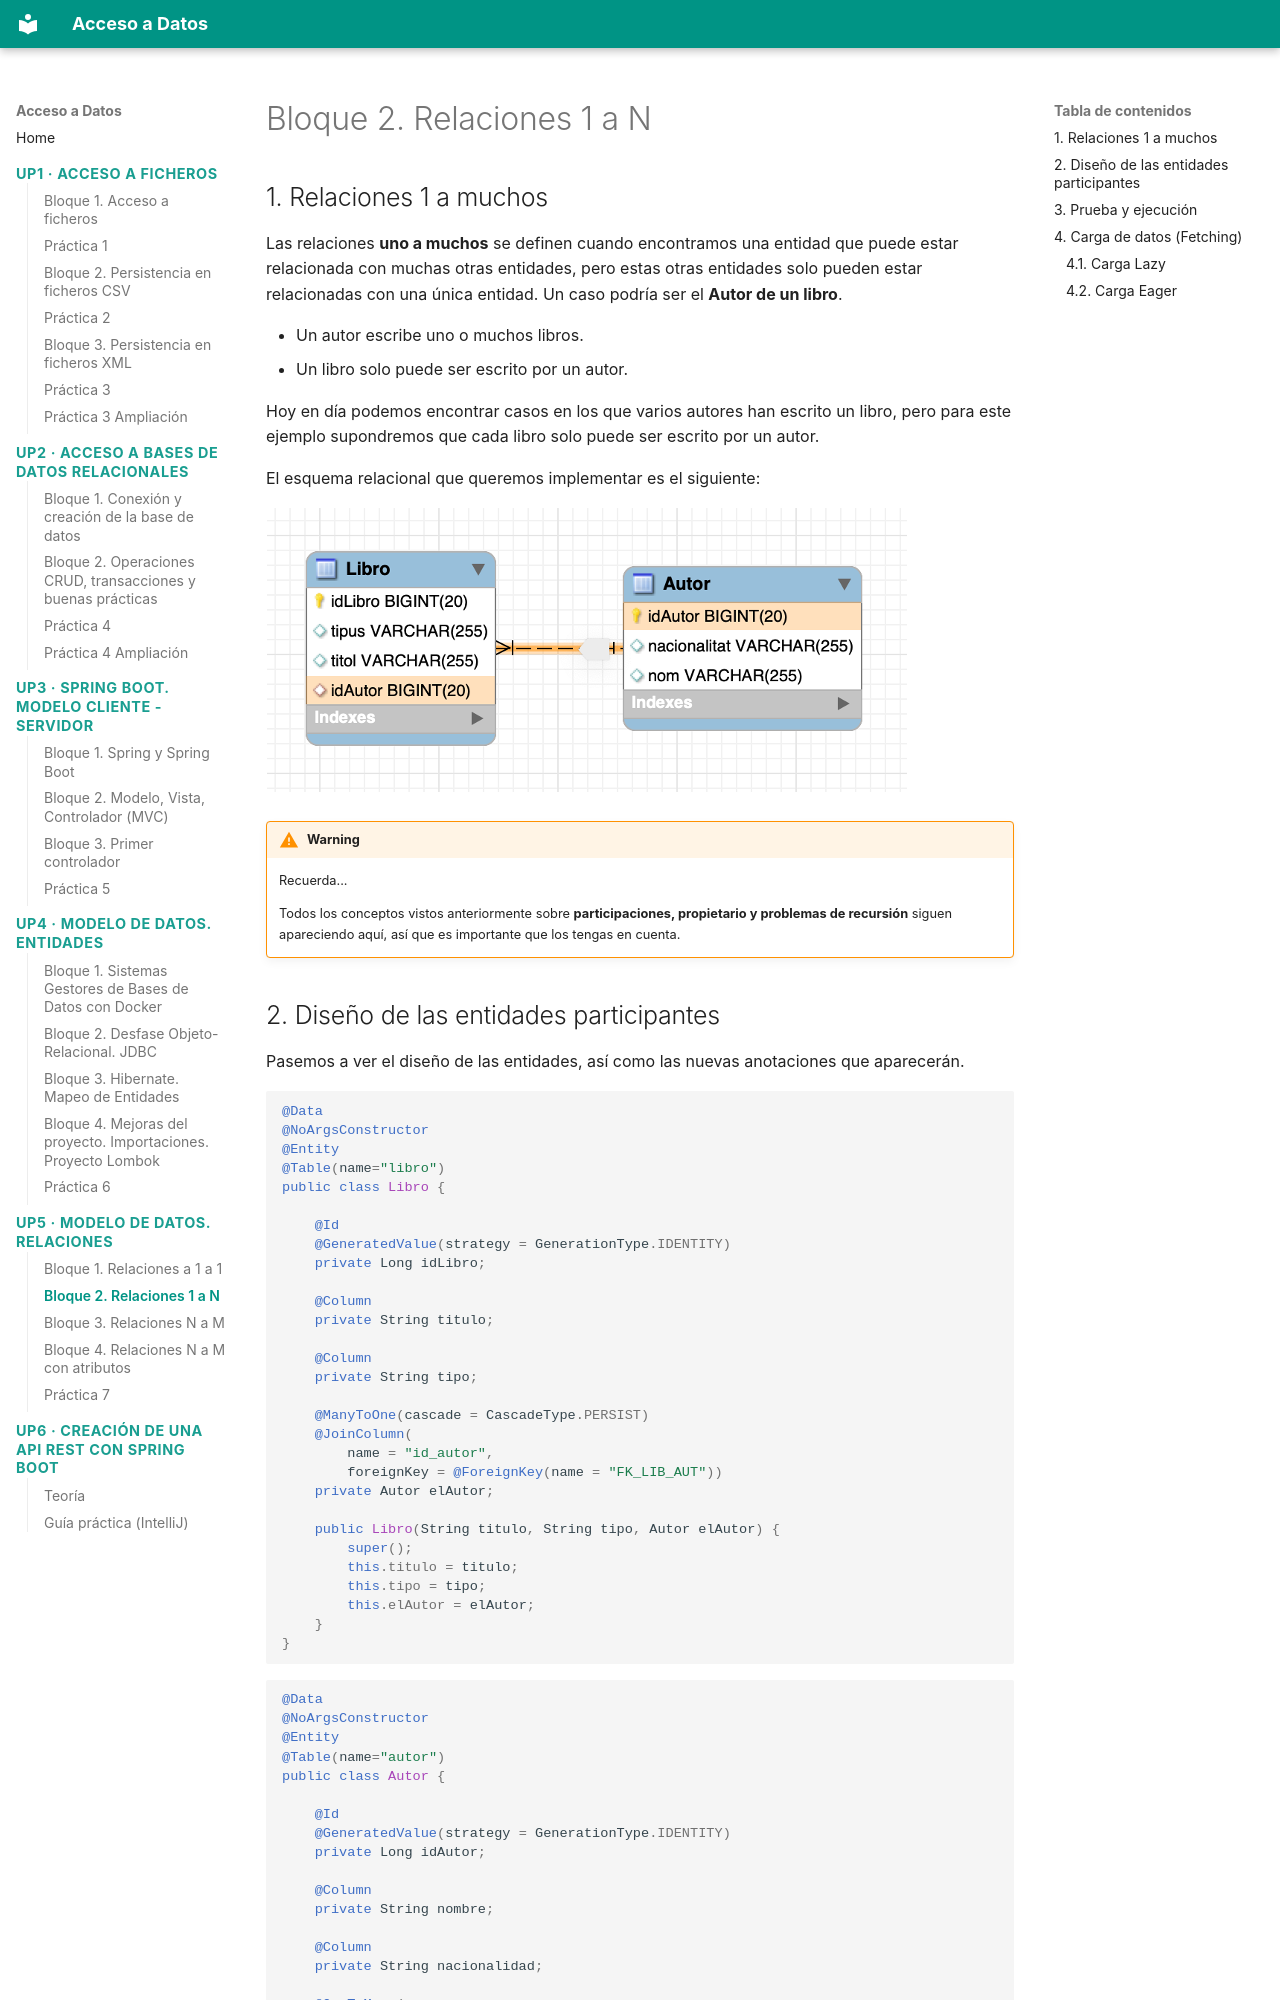

repository: buig/edu-add · page: up5/bloque-2/index.html · generator: mkdocs

# Bloque 2. Relaciones 1 a N

## 1. Relaciones 1 a muchos

Las relaciones **uno a muchos** se definen cuando encontramos una entidad que puede estar relacionada con muchas otras entidades, pero estas otras entidades solo pueden estar relacionadas con una única entidad. Un caso podría ser el **Autor de un libro**.

- Un autor escribe uno o muchos libros.
- Un libro solo puede ser escrito por un autor.

Hoy en día podemos encontrar casos en los que varios autores han escrito un libro, pero para este ejemplo supondremos que cada libro solo puede ser escrito por un autor.

El esquema relacional que queremos implementar es el siguiente:

![image.png](img/cap7.png)

!!! warning
    Recuerda...

    Todos los conceptos vistos anteriormente sobre **participaciones, propietario y problemas de recursión** siguen apareciendo aquí, así que es importante que los tengas en cuenta.
